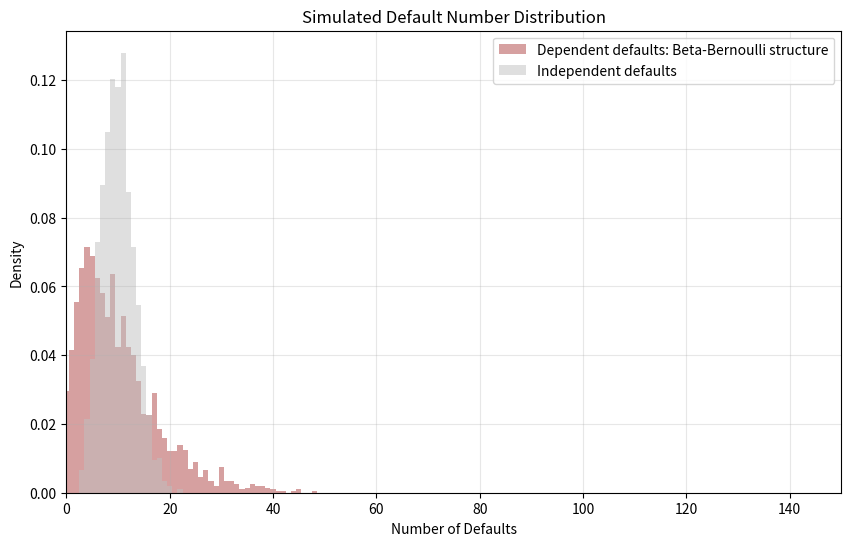
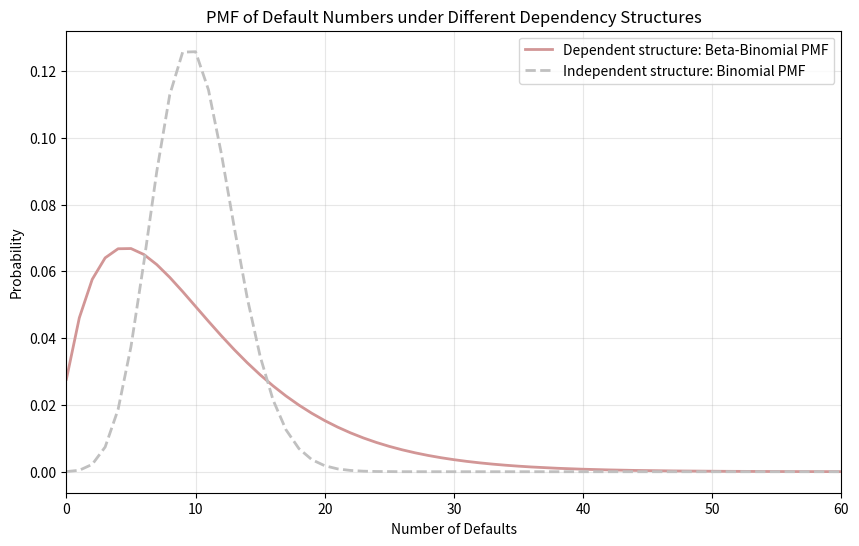

Here is the Python script that generated these plots, in order:
# ---------------------------------------------------------------
# Script Name: Default Number Distribution under Dependency Structures
# Author: Hongyi Shen
#
# Description:
# This script compares the distribution of the number of defaults
# in a homogeneous credit portfolio under two dependency assumptions.
#
# First, defaults are modeled as independent Bernoulli random variables
# with the same unconditional default probability.
#
# Second, defaults are modeled using a beta-Bernoulli mixture model,
# where a common random default probability is drawn from a beta
# distribution. Conditional on this probability, defaults are independent;
# unconditionally, they are dependent.
#
# The script produces simulated histograms, theoretical probability
# mass functions, and summary statistics for both cases.
# ---------------------------------------------------------------

import numpy as np
import matplotlib.pyplot as plt
from scipy.stats import binom, betabinom


# --------------------------------------------------
# Parameters
# --------------------------------------------------
np.random.seed(42)

N = 2000          # number of simulations
m = 1000          # number of obligors
p = 0.01          # unconditional default probability
rho_y = 0.005     # default correlation in the dependent case

# Colors
color_d = np.array([210, 150, 150]) / 255   # dependent color
color_i = "silver"                          # independent color

# --------------------------------------------------
# Beta-Bernoulli parameter calibration
# --------------------------------------------------
# We assume:
#
#   P ~ Beta(alpha, beta)
#   Y_i | P ~ Bernoulli(P)
#
# where P is the common random default probability.
#
# The goal is to choose alpha and beta such that:
#
#   1. The unconditional default probability is p:
#
#          E[Y_i] = E[E[Y_i | P]]
#                 = E[P]
#                 = p
#
#      For a beta distribution:
#
#          E[P] = alpha / (alpha + beta)
#
#      Hence:
#
#          alpha / (alpha + beta) = p
#
#
#   2. The unconditional default correlation is rho_y:
#
#          Corr(Y_i, Y_j) = rho_y,   for i != j
#
#      In the beta-Bernoulli mixture model, dependence comes from
#      the common random default probability P.
#
#      Conditional on P, defaults are independent. Therefore,
#
#          Cov(Y_i, Y_j)
#          = Cov(E[Y_i | P], E[Y_j | P])
#          = Var(P)
#
#      Also:
#
#          Var(Y_i) = p(1 - p)
#
#      Hence:
#
#          Corr(Y_i, Y_j)
#          = Var(P) / [p(1 - p)]
#
#      For P ~ Beta(alpha, beta), let
#
#          s = alpha + beta
#
#      Then:
#
#          Var(P)
#          = alpha beta / [(alpha + beta)^2 (alpha + beta + 1)]
#          = p(1 - p) / (s + 1)
#
#      Therefore:
#
#          Corr(Y_i, Y_j)
#          = [p(1 - p) / (s + 1)] / [p(1 - p)]
#          = 1 / (s + 1)
#
#      Setting this equal to rho_y gives:
#
#          rho_y = 1 / (s + 1)
#
#      Solving for s:
#
#          s + 1 = 1 / rho_y
#          s = 1 / rho_y - 1
#
#      Since alpha / (alpha + beta) = p and s = alpha + beta:
#
#          alpha = p * s
#          beta  = (1 - p) * s

s = 1 / rho_y - 1

alpha = p * s
beta = (1 - p) * s

print("Dependency structure: Beta-Bernoulli mixture")
print(f"Unconditional default probability p = {p:.2%}")
print(f"Default correlation rho_y = {rho_y:.2%}")
print(f"alpha = {alpha:.4f}")
print(f"beta  = {beta:.4f}")

# --------------------------------------------------
# Case 1: Independent defaults
# --------------------------------------------------
# Y_i ~ Bernoulli(p)
# D = sum_i Y_i ~ Binomial(m, p)

defaults_ind = np.random.binomial(n=m, p=p, size=N)

# --------------------------------------------------
# Case 2: Dependent defaults
# --------------------------------------------------
# Step 1: simulate the systematic random default probability
#
# p_random has shape (N,).
#
# Each entry p_random[j] is one realization of the portfolio-level
# default probability in simulation trial j.
#
# Important:
# In a given simulation trial j, the same p_random[j] is used for
# all m obligors. This is what creates dependence across obligors.
p_random = np.random.beta(alpha, beta, size=N)

# Step 2: conditional on P, simulate portfolio defaults
defaults_dep = np.random.binomial(n=m, p=p_random)

# --------------------------------------------------
# Plot 1: Simulated histogram
# --------------------------------------------------
max_k_plot = 150
bins = np.arange(0, max_k_plot + 2) - 0.5

plt.figure(figsize=(10, 6))

plt.hist(
    defaults_dep,
    bins=bins,
    color=color_d,
    density=True,
    alpha=0.9,
    label="Dependent defaults: Beta-Bernoulli structure"
)

plt.hist(
    defaults_ind,
    bins=bins,
    color=color_i,
    density=True,
    alpha=0.5,
    label="Independent defaults"
)

plt.xlabel("Number of Defaults")
plt.ylabel("Density")
plt.title("Simulated Default Number Distribution")
plt.legend()
plt.grid(alpha=0.3)
plt.xlim(0, max_k_plot)
plt.show()

# --------------------------------------------------
# Plot 2: PMF under each dependency structure
# --------------------------------------------------
k = np.arange(0, m + 1)

# Independent case:
# D ~ Binomial(m, p)
pmf_ind = binom.pmf(k, n=m, p=p)

# Dependent beta-Bernoulli case:
# D ~ Beta-Binomial(m, alpha, beta)
pmf_dep = betabinom.pmf(k, n=m, a=alpha, b=beta)

plt.figure(figsize=(10, 6))

plt.plot(
    k[:max_k_plot + 1],
    pmf_dep[:max_k_plot + 1],
    color=color_d,
    linewidth=2,
    label="Dependent structure: Beta-Binomial PMF"
)

plt.plot(
    k[:max_k_plot + 1],
    pmf_ind[:max_k_plot + 1],
    color=color_i,
    linestyle="--",
    linewidth=2,
    label="Independent structure: Binomial PMF"
)

plt.xlabel("Number of Defaults")
plt.ylabel("Probability")
plt.title("PMF of Default Numbers under Different Dependency Structures")
plt.legend()
plt.grid(alpha=0.3)
plt.xlim(0, 60)
plt.show()

# --------------------------------------------------
# Summary statistics
# --------------------------------------------------
mean_ind = m * p
var_ind = m * p * (1 - p)

mean_dep = m * p
var_dep = m * p * (1 - p) * (1 + (m - 1) * rho_y)

print("\nIndependent default structure")
print(f"Simulated mean: {np.mean(defaults_ind):.2f}")
print(f"Simulated standard deviation: {np.std(defaults_ind):.2f}")
print(f"Theoretical mean: {mean_ind:.2f}")
print(f"Theoretical standard deviation: {np.sqrt(var_ind):.2f}")

print("\nDependent default structure: Beta-Bernoulli mixture")
print(f"Simulated mean: {np.mean(defaults_dep):.2f}")
print(f"Simulated standard deviation: {np.std(defaults_dep):.2f}")
print(f"Theoretical mean: {mean_dep:.2f}")
print(f"Theoretical standard deviation: {np.sqrt(var_dep):.2f}")
